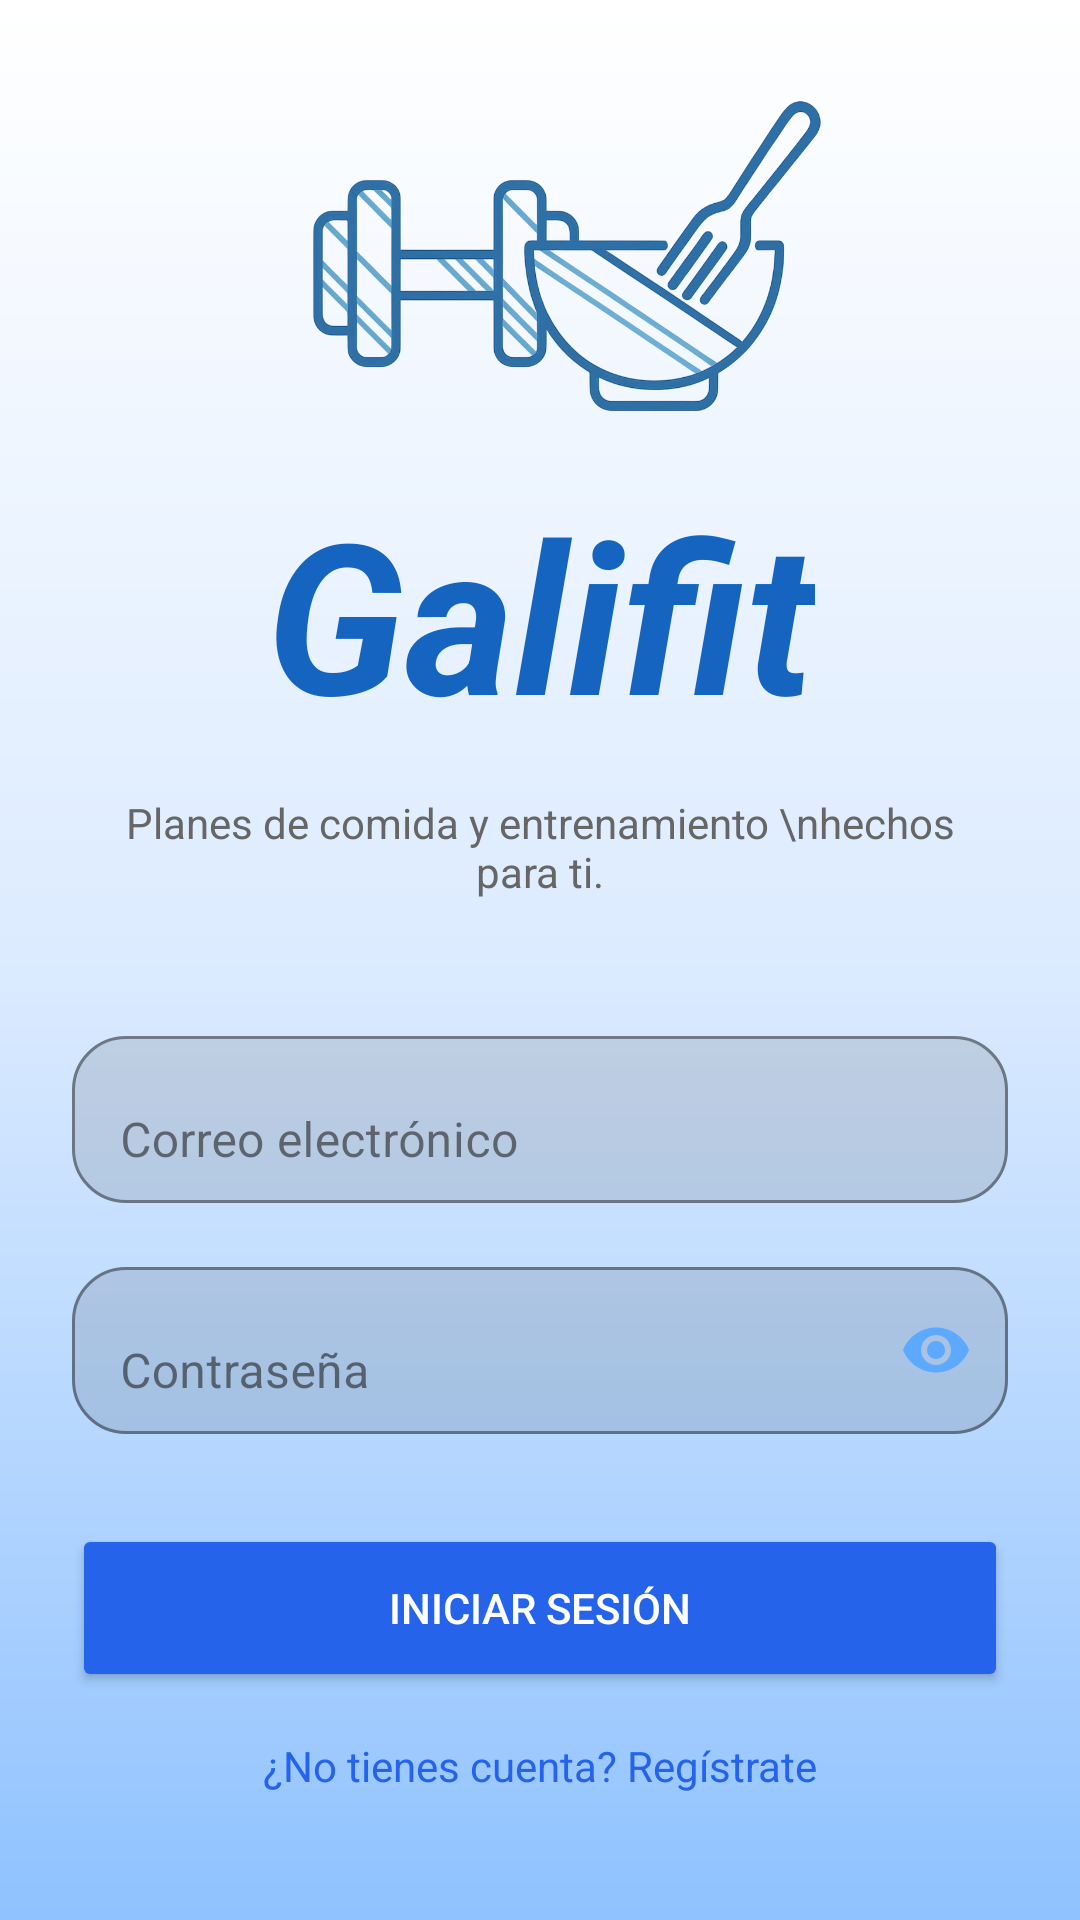

This screen was rendered from an Android layout file. Write that file and the resources it references.
<!-- AndroidManifest.xml: activity theme Theme.FitnessPlanner.NoActionBar -->
<!-- res/layout/activity_auth.xml -->
<?xml version="1.0" encoding="utf-8"?>
<ScrollView
    xmlns:android="http://schemas.android.com/apk/res/android"
    xmlns:app="http://schemas.android.com/apk/res-auto"
    android:layout_width="match_parent"
    android:layout_height="match_parent"
    android:fillViewport="true"
    android:background="@drawable/bg_gradient_blue"
    android:clipToPadding="false"
    android:paddingBottom="24dp">

<androidx.constraintlayout.widget.ConstraintLayout
    android:layout_width="match_parent"
    android:layout_height="wrap_content">

    <ImageView
        android:id="@+id/imageView4"
        android:layout_width="231dp"
        android:layout_height="200dp"
        android:layout_marginTop="-5dp"
        app:layout_constraintEnd_toEndOf="parent"
        app:layout_constraintStart_toStartOf="parent"
        app:layout_constraintTop_toTopOf="parent"
        app:srcCompat="@drawable/logo_galifit_v1_2_sin_fondo" />

    <TextView
        android:id="@+id/tvLogo"
        android:layout_width="wrap_content"
        android:layout_height="wrap_content"
        android:text="Galifit"
        android:textSize="70sp"
        android:textStyle="bold|italic"
        android:textColor="@color/blue"
        app:layout_constraintTop_toBottomOf="@id/imageView4"
        app:layout_constraintStart_toStartOf="parent"
        app:layout_constraintEnd_toEndOf="parent"
        android:layout_marginTop="-38dp"/>

    <TextView
        android:id="@+id/tvSubtitle"
        android:layout_width="0dp"
        android:layout_height="wrap_content"
        android:text="Planes de comida y entrenamiento \nhechos para ti."
        android:textSize="14sp"
        android:textColor="#666666"
        android:gravity="center"
        android:paddingHorizontal="32dp"
        app:layout_constraintTop_toBottomOf="@id/tvLogo"
        app:layout_constraintStart_toStartOf="parent"
        app:layout_constraintEnd_toEndOf="parent"
        android:layout_marginTop="14dp"/>

    <com.google.android.material.textfield.TextInputLayout
        android:id="@+id/etUsername"
        android:layout_width="match_parent"
        android:layout_height="wrap_content"
        android:hint="Correo electrónico"
        app:boxBackgroundMode="outline"
        app:boxStrokeColor="#5DA9FF"
        app:hintTextColor="#7FA6DD"
        app:boxCornerRadiusTopStart="18dp"
        app:boxCornerRadiusTopEnd="18dp"
        app:boxCornerRadiusBottomStart="18dp"
        app:boxCornerRadiusBottomEnd="18dp"
        app:layout_constraintTop_toBottomOf="@id/tvSubtitle"
        app:layout_constraintStart_toStartOf="parent"
        app:layout_constraintEnd_toEndOf="parent"
        android:layout_marginTop="40dp"
        android:layout_marginHorizontal="24dp">

        <com.google.android.material.textfield.TextInputEditText
            android:id="@+id/username"
            android:layout_width="match_parent"
            android:layout_height="wrap_content"
            android:textColor="#3B6EE7"
            android:textColorHint="#9DB4D8"
            android:inputType="textEmailAddress"
            android:imeOptions="actionNext"/>
    </com.google.android.material.textfield.TextInputLayout>

    <com.google.android.material.textfield.TextInputLayout
        android:id="@+id/etPassword"
        android:layout_width="match_parent"
        android:layout_height="wrap_content"
        android:layout_marginTop="16dp"
        android:hint="Contraseña"
        app:boxBackgroundMode="outline"
        app:boxCornerRadiusBottomEnd="18dp"
        app:boxCornerRadiusBottomStart="18dp"
        app:boxCornerRadiusTopEnd="18dp"
        app:boxCornerRadiusTopStart="18dp"
        app:boxStrokeColor="#5DA9FF"
        app:endIconMode="password_toggle"
        app:endIconTint="#5DA9FF"
        app:hintTextColor="#7FA6DD"
        app:layout_constraintEnd_toEndOf="@id/etUsername"
        app:layout_constraintStart_toStartOf="@id/etUsername"
        app:layout_constraintTop_toBottomOf="@id/etUsername"
        app:startIconTint="#5DA9FF"
        android:layout_marginHorizontal="24dp">

        <com.google.android.material.textfield.TextInputEditText
            android:id="@+id/password"
            android:layout_width="match_parent"
            android:layout_height="wrap_content"
            android:inputType="textPassword"
            android:imeOptions="actionDone"
            android:textColor="#1B2B52"
            android:textColorHint="#9DB4D8" />
    </com.google.android.material.textfield.TextInputLayout>

    <Button
        android:id="@+id/sign_in_button"
        android:layout_width="0dp"
        android:layout_height="56dp"
        android:text="Iniciar sesión"
        android:textColor="#FFFFFF"
        android:backgroundTint="#2563EB"
        app:layout_constraintTop_toBottomOf="@id/etPassword"
        app:layout_constraintStart_toStartOf="@id/etUsername"
        app:layout_constraintEnd_toEndOf="@id/etUsername"
        android:layout_marginTop="30dp"/>

    <TextView
        android:id="@+id/register"
        android:layout_width="wrap_content"
        android:layout_height="wrap_content"
        android:layout_marginTop="15dp"
        android:layout_marginBottom="35dp"
        android:text="¿No tienes cuenta? Regístrate"
        android:textColor="#2563EB"
        app:layout_constraintEnd_toEndOf="parent"
        app:layout_constraintStart_toStartOf="parent"
        app:layout_constraintTop_toBottomOf="@+id/sign_in_button" />

</androidx.constraintlayout.widget.ConstraintLayout>
</ScrollView>
<!-- resources referenced by this layout -->
<resources>
  <color name="blue">#1565C0</color>
  <!-- drawable bg_gradient_blue (drawable) -->
  <?xml version="1.0" encoding="utf-8"?>
  <shape xmlns:android="http://schemas.android.com/apk/res/android">
  
      <gradient
          android:startColor="@color/gradient_start"
          android:centerColor="@color/gradient_center"
          android:endColor="@color/gradient_end"
          android:angle="270"/>
  
  </shape>
  <!-- drawable logo_galifit_v1_2_sin_fondo: png bitmap (drawable, 294772 bytes) -->
  <style name="Theme.FitnessPlanner.NoActionBar" parent="Theme.FitnessPlanner">
                  <item name="windowActionBar">false</item>
                  <item name="windowNoTitle">true</item>
          </style>
  <color name="gradient_start">#FFFFFF</color>
  <color name="gradient_center">#DCEBFF</color>
  <color name="gradient_end">#8FC2FF</color>
  <style name="Theme.FitnessPlanner" parent="Theme.MaterialComponents.DayNight.NoActionBar">
  
                  <item name="colorPrimary">@color/primary</item>
                  <item name="colorPrimaryVariant">@color/primary_dark</item>
                  <item name="colorOnPrimary">@color/on_accent</item>
                  <item name="colorSecondary">@color/teal_200</item>
                  <item name="android:windowBackground">@color/background</item>
                  <item name="colorSurface">@color/background</item>
                  <item name="colorOnSurface">@color/text_primary</item>
                  <item name="android:statusBarColor" tools:targetApi="l">?attr/colorPrimaryVariant</item>
          </style>
  <color name="primary">#1E66D0</color>
  <color name="primary_dark">#144AA3</color>
  <color name="on_accent">#FFFFFF</color>
  <color name="teal_200">#FF03DAC5</color>
  <color name="background">#FFFFFF</color>
  <color name="text_primary">#1F1F1F</color>
</resources>
